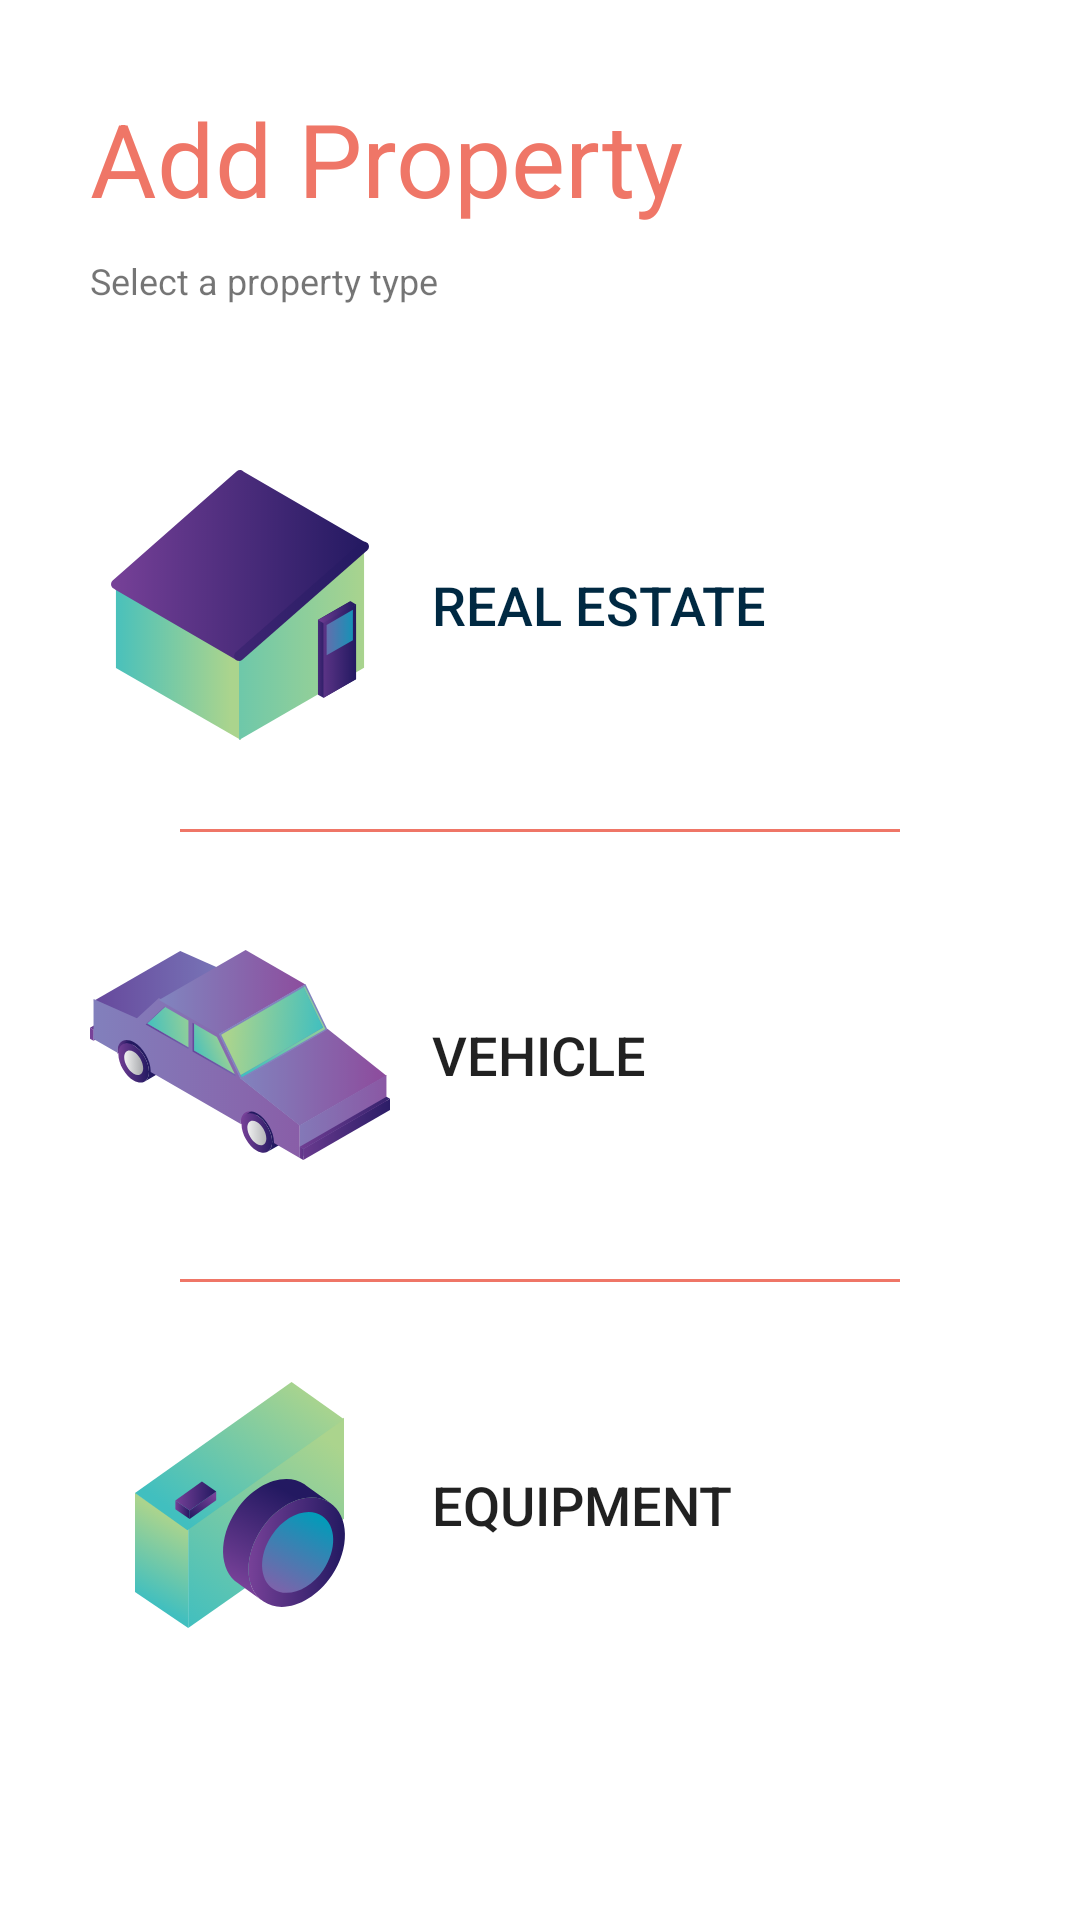

Here is an Android app screen rendered from its layout file. Give the layout XML and the strings, colors and styles it references.
<!-- AndroidManifest.xml: application theme AppTheme -->
<!-- res/layout/activity_property_option.xml -->
<?xml version="1.0" encoding="utf-8"?>
<androidx.constraintlayout.widget.ConstraintLayout xmlns:android="http://schemas.android.com/apk/res/android"
    xmlns:app="http://schemas.android.com/apk/res-auto"
    xmlns:tools="http://schemas.android.com/tools"
    android:layout_width="match_parent"
    android:layout_height="match_parent"
    tools:context=".PropertyOptionActivity"
    android:background="@color/colorWhite">

    <TextView
        android:id="@+id/textView"
        android:layout_width="wrap_content"
        android:layout_height="wrap_content"
        android:layout_marginStart="30dp"
        android:layout_marginTop="30dp"
        android:text="@string/type_property"
        android:textSize="34sp"
        android:textColor="@color/colorPrimary"
        app:layout_constraintStart_toStartOf="parent"
        app:layout_constraintTop_toTopOf="parent" />

    <TextView
        android:id="@+id/textView2"
        android:layout_width="wrap_content"
        android:layout_height="wrap_content"
        android:layout_marginStart="30dp"
        android:layout_marginTop="10dp"
        android:text="Select a property type"
        android:textSize="12sp"
        app:layout_constraintStart_toStartOf="parent"
        app:layout_constraintTop_toBottomOf="@+id/textView" />

    <Button
        android:id="@+id/btRealState"
        android:layout_width="match_parent"
        android:layout_height="100dp"
        android:layout_marginTop="50dp"
        android:backgroundTint="@color/colorWhite"
        android:drawableStart="@drawable/ic_type_realestate"
        android:padding="30dp"
        android:text="@string/property_type_realstate"
        android:textAlignment="textStart"
        android:textColor="@color/colorPrimaryDark"
        android:textSize="18sp"
        android:elevation="0dp"
        app:layout_constraintEnd_toEndOf="parent"
        app:layout_constraintStart_toStartOf="parent"
        app:layout_constraintTop_toBottomOf="@+id/textView2"
        style="?android:attr/borderlessButtonStyle" />

    <View
        android:layout_width="match_parent"
        android:layout_height="1dp"
        android:layout_marginStart="60dp"
        android:layout_marginEnd="60dp"
        android:background="@color/colorPrimary"
        app:layout_constraintBottom_toTopOf="@+id/btVehicle"
        app:layout_constraintEnd_toEndOf="parent"
        app:layout_constraintStart_toStartOf="parent"
        app:layout_constraintTop_toBottomOf="@+id/btRealState" />

    <Button
        android:id="@+id/btVehicle"
        android:layout_width="match_parent"
        android:layout_height="100dp"
        android:padding="30dp"
        android:backgroundTint="@color/colorWhite"
        android:layout_marginTop="50dp"
        android:textAlignment="textStart"
        android:text="@string/property_type_vehicle"
        android:textSize="18sp"
        android:drawableStart="@drawable/ic_type_vehicle"
        app:layout_constraintEnd_toEndOf="parent"
        app:layout_constraintStart_toStartOf="parent"
        app:layout_constraintTop_toBottomOf="@+id/btRealState"
        style="?android:attr/borderlessButtonStyle" />

    <View
        android:layout_width="match_parent"
        android:layout_height="1dp"
        android:layout_marginStart="60dp"
        android:layout_marginEnd="60dp"
        android:background="@color/colorPrimary"
        app:layout_constraintBottom_toTopOf="@+id/btEquipment"
        app:layout_constraintEnd_toEndOf="parent"
        app:layout_constraintStart_toStartOf="parent"
        app:layout_constraintTop_toBottomOf="@+id/btVehicle" />

    <Button
        android:id="@+id/btEquipment"
        android:drawableStart="@drawable/ic_type_equipment"
        android:layout_width="match_parent"
        android:backgroundTint="@color/colorWhite"
        android:textAlignment="textStart"
        android:layout_height="100dp"
        android:padding="30dp"
        android:layout_marginTop="50dp"
        android:text="@string/property_type_equipment"
        android:textSize="18sp"
        app:layout_constraintEnd_toEndOf="parent"
        app:layout_constraintStart_toStartOf="parent"
        app:layout_constraintTop_toBottomOf="@+id/btVehicle"
        style="?android:attr/borderlessButtonStyle" />


</androidx.constraintlayout.widget.ConstraintLayout>
<!-- resources referenced by this layout -->
<resources>
  <color name="colorPrimary">#EF7667</color>
  <color name="colorPrimaryDark">#002942</color>
  <color name="colorWhite">#FFFFFF</color>
  <!-- drawable ic_type_equipment: png bitmap (drawable-hdpi, 15451 bytes) -->
  <!-- drawable ic_type_realestate: png bitmap (drawable-hdpi, 14670 bytes) -->
  <!-- drawable ic_type_vehicle: png bitmap (drawable-hdpi, 16115 bytes) -->
  <string name="property_type_equipment">EQUIPMENT</string>
  <string name="property_type_realstate">REAL ESTATE</string>
  <string name="property_type_vehicle">VEHICLE</string>
  <string name="type_property">Add Property</string>
  <style name="AppTheme" parent="Theme.AppCompat.Light.DarkActionBar">
          
          <item name="colorPrimary">@color/colorPrimary</item>
          <item name="colorPrimaryDark">@color/colorPrimaryDark</item>
          <item name="colorAccent">@color/colorAccent</item>
          <item name="android:textColorHint">@color/colorHint</item>
  
          <item name="android:windowContentTransitions">true</item>
  
      </style>
  <color name="colorAccent">#002942</color>
  <color name="colorHint">#CECECE</color>
</resources>
